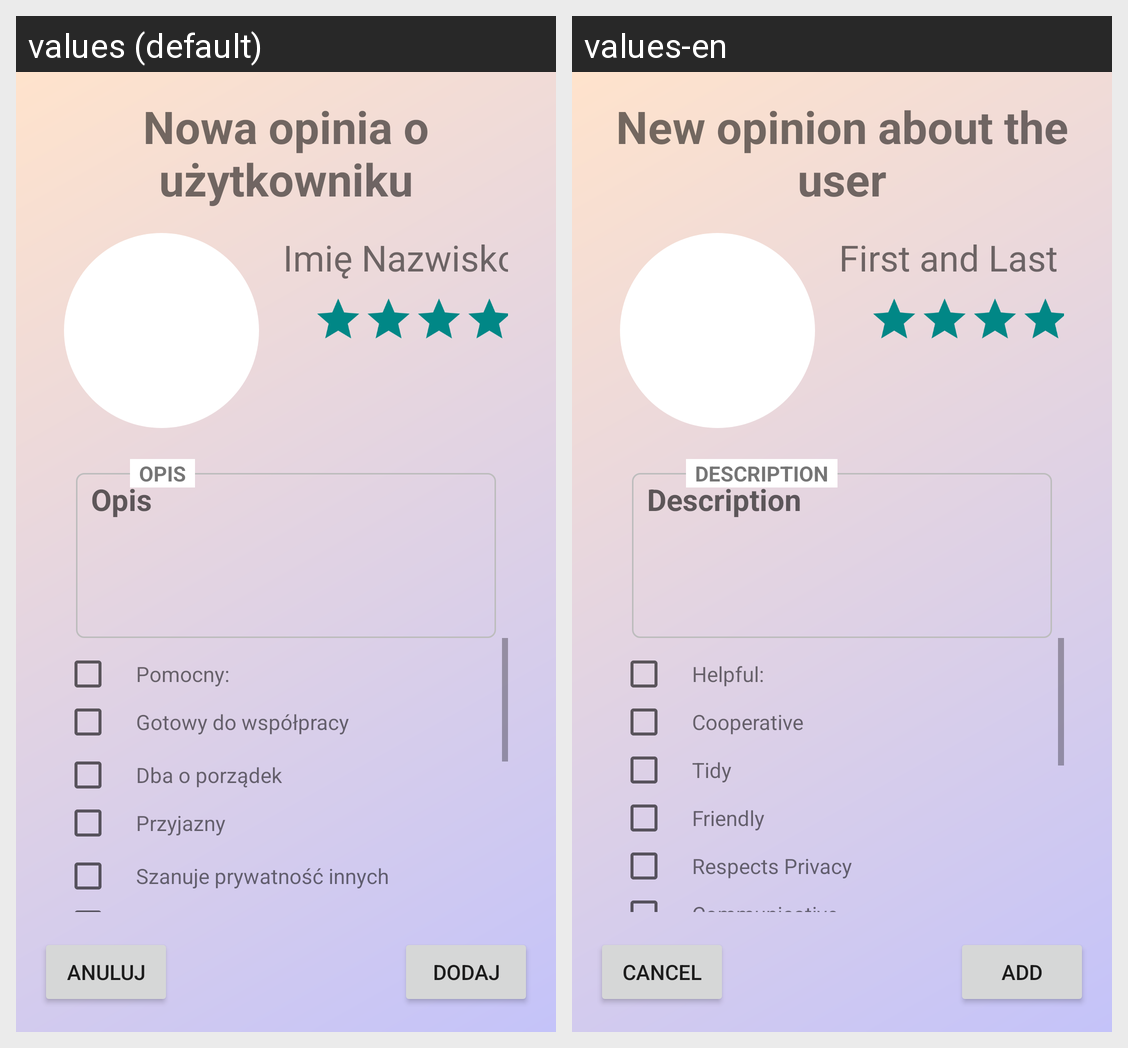

Locale-by-locale string values for the Android screen shown in this grid:
Android screen res/layout/fragment_review_submission_screen.xml rendered under 2 locales, left to right: values (default), values-en. Device: Nexus 5 (rendered at 1080×1920; each locale shown at half size, 540×960, under a caption strip naming it); theme Theme.Flats4us21.
Strings drawn on this screen, with the default value and each locale's value (text and hints the layout hard-codes, and strings that could not be matched under every locale, appear in the picture but are not listed):

new_opinion_about_user
  values: Nowa opinia o użytkowniku
  values-en: New opinion about the user

name_surname
  values: Imię Nazwisko
  values-en: First and Last Name

description
  values: Opis
  values-en: Description

helpful
  values: Pomocny:
  values-en: Helpful:

cooperative
  values: Gotowy do współpracy
      
  values-en: Cooperative

tidy
  values: Dba o porządek
  values-en: Tidy

friendly
  values: Przyjazny
      
  values-en: Friendly

respectingPrivacy
  values: Szanuje prywatność innych
  values-en: Respects Privacy

cancel
  values: Anuluj
  values-en: Cancel

add
  values: Dodaj
  values-en: Add
